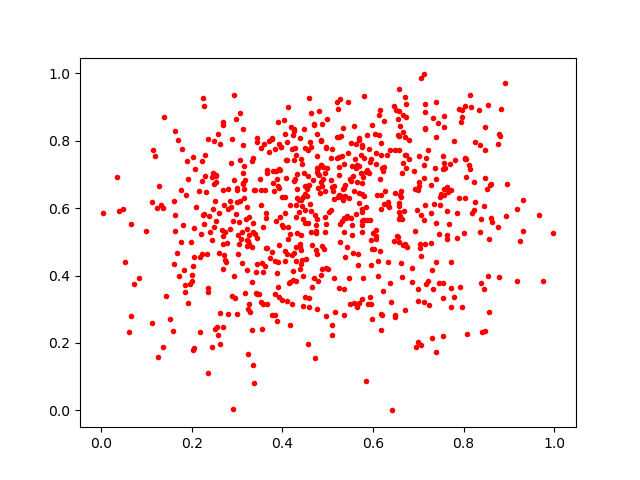

The table this chart was drawn from, first rows:
0.5093683, 0.6626071
0.4957, 0.5526
0.4606, 0.613
0.1523, 0.2721
0.7635, 0.6635
0.1607, 0.6199
0.3027, 0.4642
0.2902, 0.5631
0.6012, 0.478
0.3262, 0.5212
0.5307, 0.7555
0.648, 0.6449
0.4704, 0.8481
0.4636, 0.5908
0.6306, 0.7566
0.6679, 0.5925
0.5252, 0.363
0.7444, 0.8533
0.6179, 0.7572
0.1629, 0.5813
0.8141, 0.9362
0.3956, 0.7148
0.8473, 0.774
0.5749, 0.7876
0.658, 0.6063
0.5669, 0.4655
0.534, 0.6286
0.565, 0.6787
0.8031, 0.9038
0.4064, 0.8214
0.5004, 0.4191
0.8381, 0.5666
0.2522, 0.2429
0.3977, 0.781
0.4953, 0.4233
0.6603, 0.8444
0.4163, 0.2534
0.5958, 0.3157
0.4413, 0.4774
0.8542, 0.3976
0.2341, 0.4633
0.3066, 0.742
0.258, 0.8214
0.6005, 0.5259
0.4849, 0.8036
0.06545, 0.2794
0.241, 0.529
0.7533, 0.3773
0.1364, 0.6009
0.0623, 0.2329
0.4887, 0.6863
0.3631, 0.5724
0.7951, 0.8569
0.4909, 0.4795
0.7375, 0.7202
0.4316, 0.7029
0.3961, 0.7826
0.4612, 0.7956
0.2445, 0.5053
0.1916, 0.6858
0.529, 0.6349
... 674 more rows
